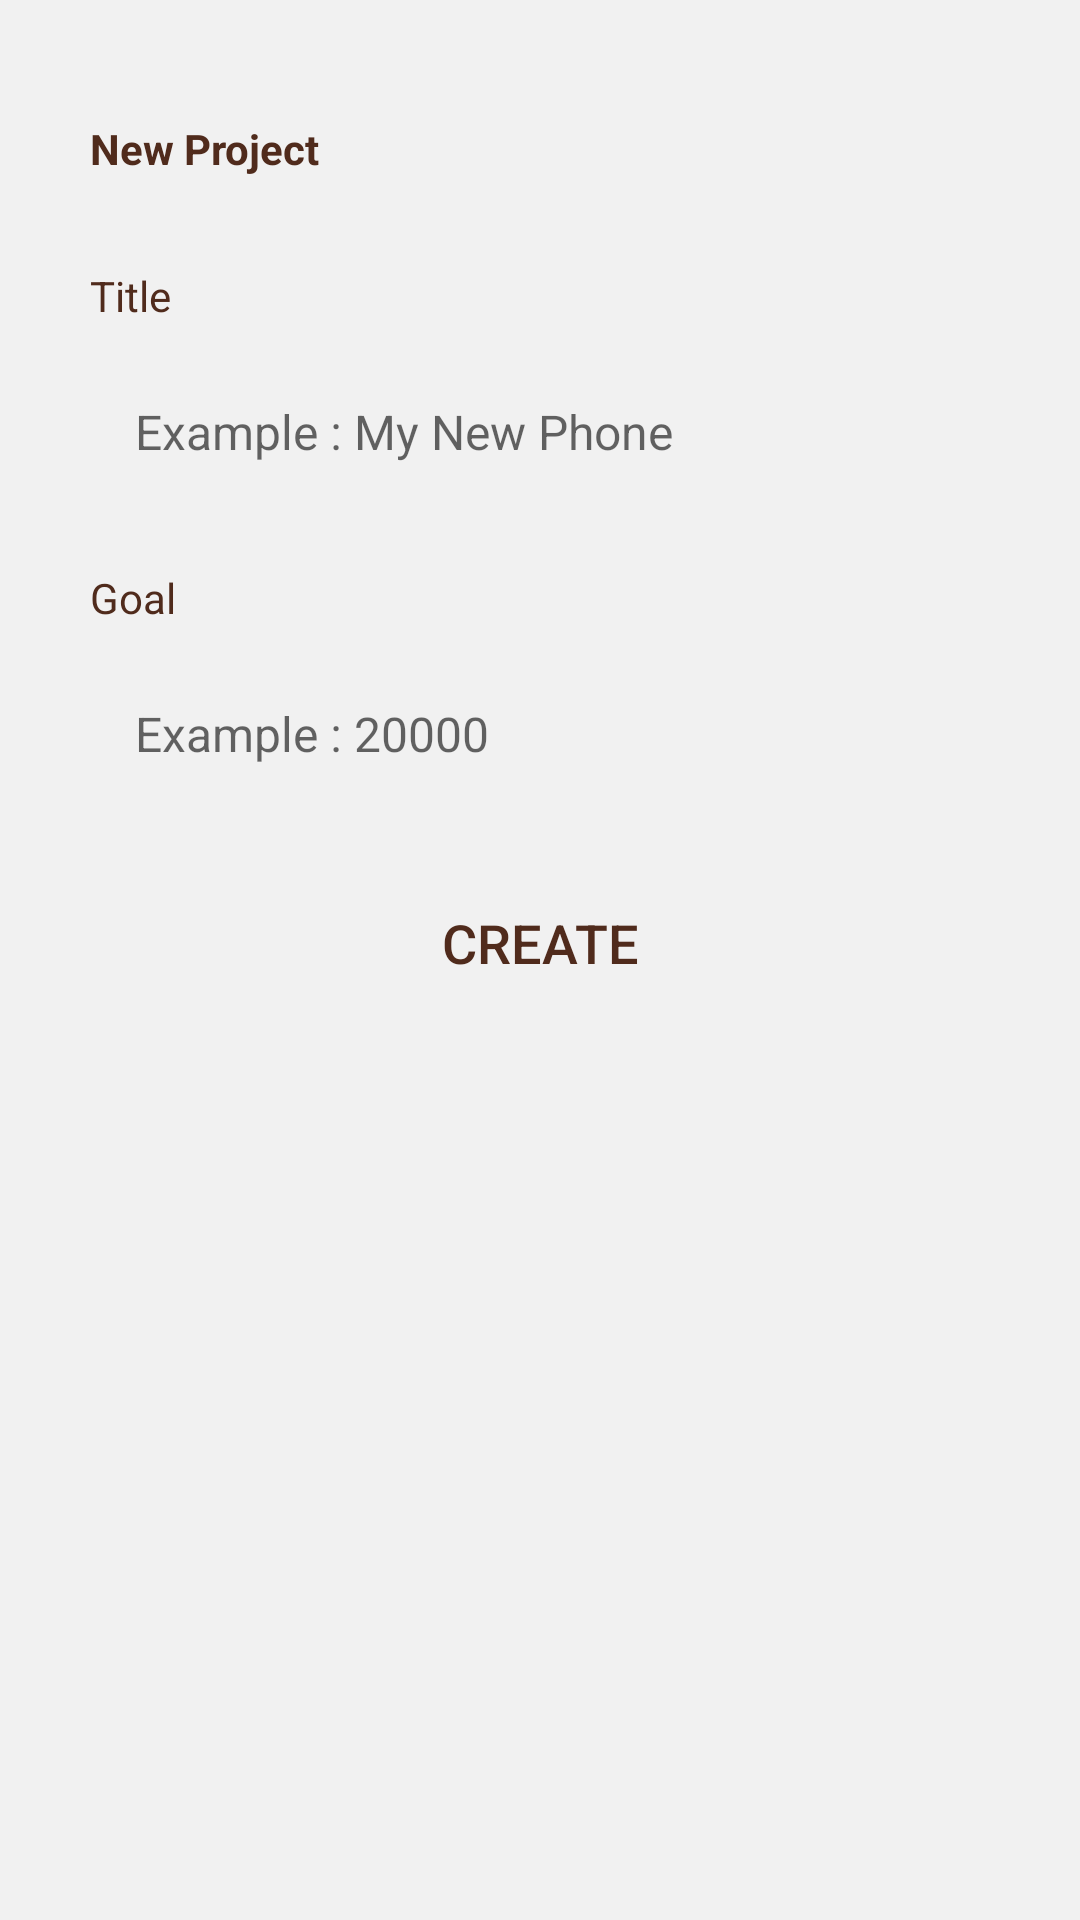

Android layout source for this screen:
<!-- AndroidManifest.xml: application theme AppTheme -->
<!-- res/layout/activity_add_project_popup.xml -->
<?xml version="1.0" encoding="utf-8"?>
<RelativeLayout xmlns:android="http://schemas.android.com/apk/res/android"
    xmlns:app="http://schemas.android.com/apk/res-auto"
    xmlns:tools="http://schemas.android.com/tools"
    android:layout_width="wrap_content"
    android:layout_height="wrap_content"
    android:background="@color/whiteGray"
    tools:context="com.example.mindaryn.finalproject.IncomePopup">


    <LinearLayout
        android:id="@+id/step3"
        android:layout_width="match_parent"
        android:layout_height="wrap_content"
        android:layout_below="@+id/setup_title"
        android:layout_centerHorizontal="true"
        android:layout_margin="30dp"
        android:orientation="vertical">

        <TextView
            android:layout_width="match_parent"
            android:layout_height="wrap_content"
            android:layout_gravity="center"
            android:layout_marginBottom="10dp"
            android:layout_marginTop="10dp"
            android:text="New Project"
            android:textColor="@color/darkBrown"
            android:textStyle="bold" />

        <TextView
            android:id="@+id/textView22"
            android:layout_width="match_parent"
            android:layout_height="wrap_content"
            android:layout_marginBottom="10dp"
            android:layout_marginTop="20dp"
            android:text="Title"
            android:textColor="@color/darkBrown" />

        <EditText
            android:id="@+id/newProjectName"
            android:layout_width="match_parent"
            android:layout_height="wrap_content"
            android:background="@drawable/rounded_white"
            android:ems="10"
            android:hint="Example : My New Phone"
            android:inputType="textPersonName"
            android:padding="15dp"
            android:textSize="16sp" />

        <TextView
            android:id="@+id/textView23"
            android:layout_width="match_parent"
            android:layout_height="wrap_content"
            android:layout_marginBottom="10dp"
            android:layout_marginTop="20dp"
            android:text="Goal"
            android:textColor="@color/darkBrown" />

        <EditText
            android:id="@+id/newProjectGoal"
            android:layout_width="match_parent"
            android:layout_height="wrap_content"
            android:background="@drawable/rounded_white"
            android:ems="10"
            android:hint="Example : 20000"
            android:inputType="number"
            android:padding="15dp"
            android:textSize="16sp" />

        <Button
            android:id="@+id/createBut"
            android:layout_width="match_parent"
            android:layout_height="wrap_content"
            android:layout_marginTop="20dp"
            android:background="@drawable/rounded_green"
            android:text="Create"
            android:textColor="@color/darkBrown"
            android:textSize="18sp" />

    </LinearLayout>
</RelativeLayout>
<!-- resources referenced by this layout -->
<resources>
  <color name="darkBrown">#502b1c</color>
  <color name="whiteGray">#f1f1f1</color>
  <style name="AppTheme" parent="Theme.AppCompat.Light.NoActionBar">
          
          <item name="colorPrimary">@color/colorPrimary</item>
          <item name="colorPrimaryDark">@color/colorPrimaryDark</item>
          <item name="colorAccent">@color/colorAccent</item>
      </style>
  <color name="colorPrimary">#BFD2C3</color>
  <color name="colorPrimaryDark">#BFD2C3</color>
  <color name="colorAccent">#bfd2c3</color>
</resources>
